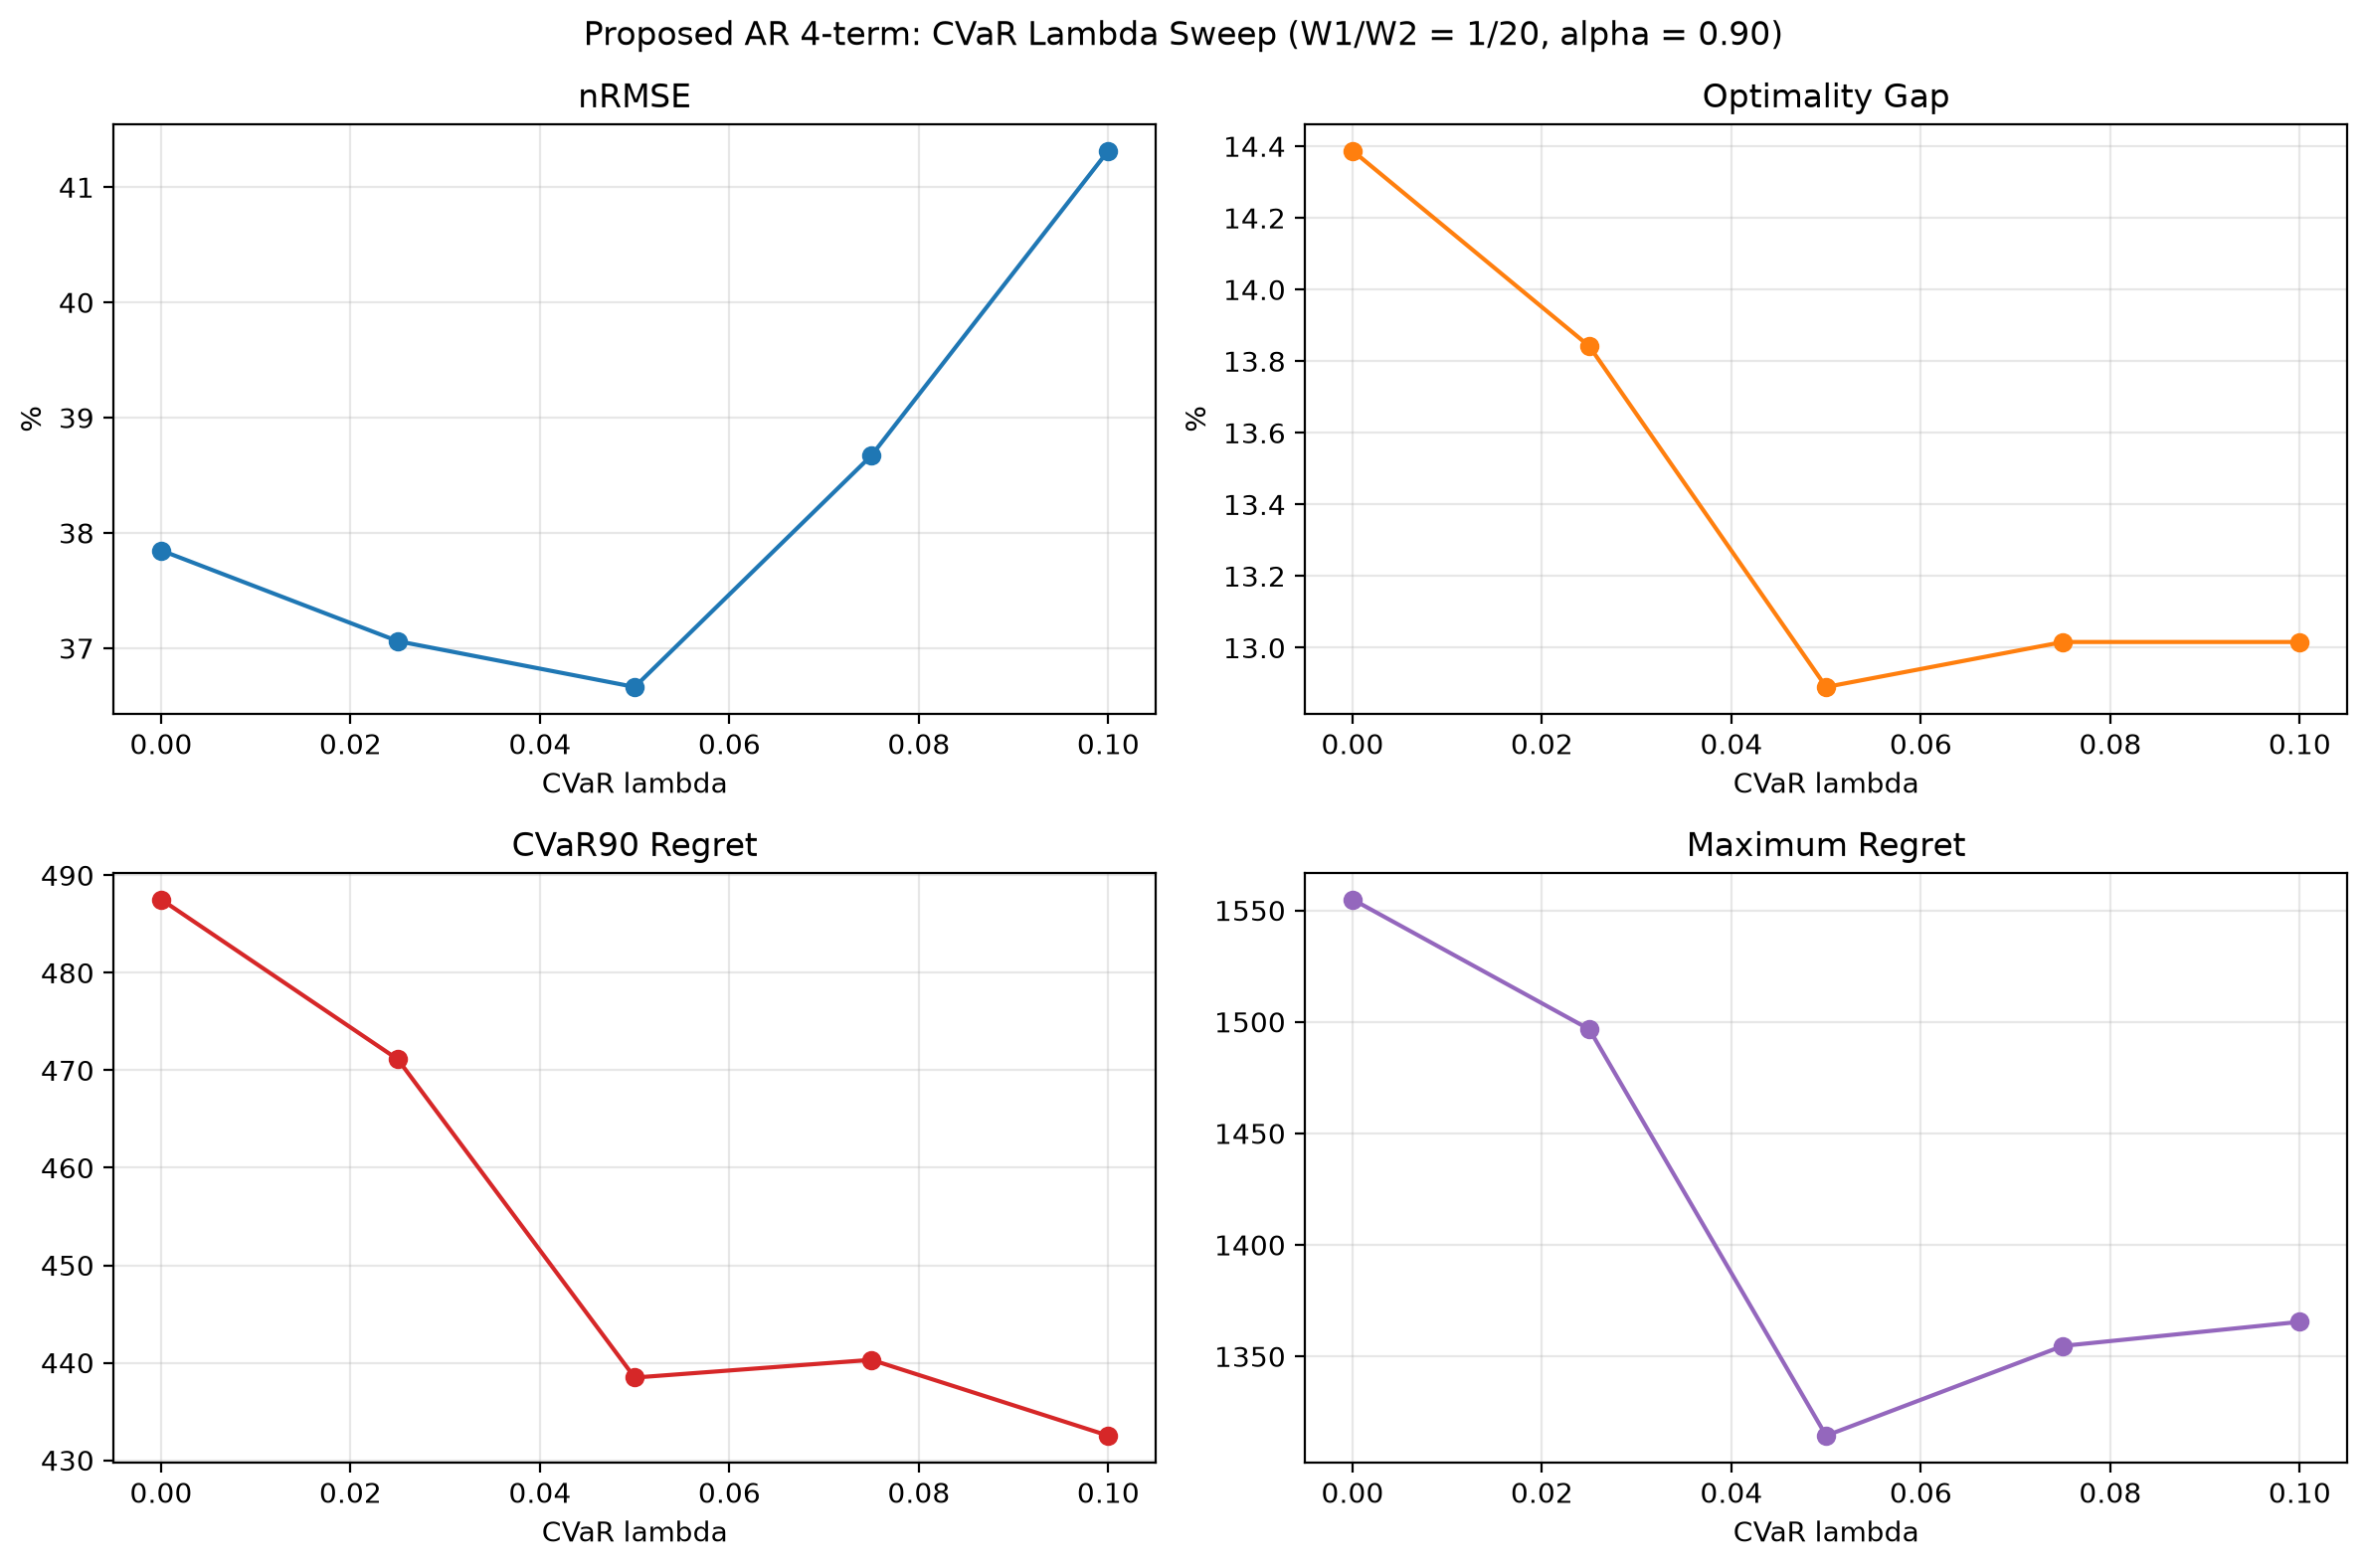

The data file committed next to this chart (first rows):
CVAR_alpha, CVAR_lambda, W1, W2, nRMSE_percent, optimality_gap_percent, mean_regret, CVaR90_regret, max_regret, total_realized_profit, total_oracle_profit, delta_nRMSE_pp, delta_gap_pp, mean_regret_change_percent, CVaR90_change_percent, max_regret_change_percent, profit_change_percent
0.9, 0.0, 1.0, 20.0, 37.85, 14.39, 85.35, 487.5, 1555, 182834, 213560, 0.0, 0.0, 0.0, 0.0, 0.0, 0.0
0.9, 0.025, 1.0, 20.0, 37.06, 13.84, 82.11, 471.1, 1497, 184000, 213560, -0.7881, -0.546, -3.795, -3.367, -3.747, 0.6378
0.9, 0.05, 1.0, 20.0, 36.66, 12.89, 76.47, 438.5, 1314, 186031, 213560, -1.185, -1.497, -10.41, -10.06, -15.47, 1.749
0.9, 0.075, 1.0, 20.0, 38.67, 13.02, 77.21, 440.3, 1355, 185763, 213560, 0.823, -1.372, -9.534, -9.687, -12.88, 1.602
0.9, 0.1, 1.0, 20.0, 41.32, 13.02, 77.21, 432.5, 1366, 185763, 213560, 3.467, -1.372, -9.534, -11.28, -12.18, 1.602
